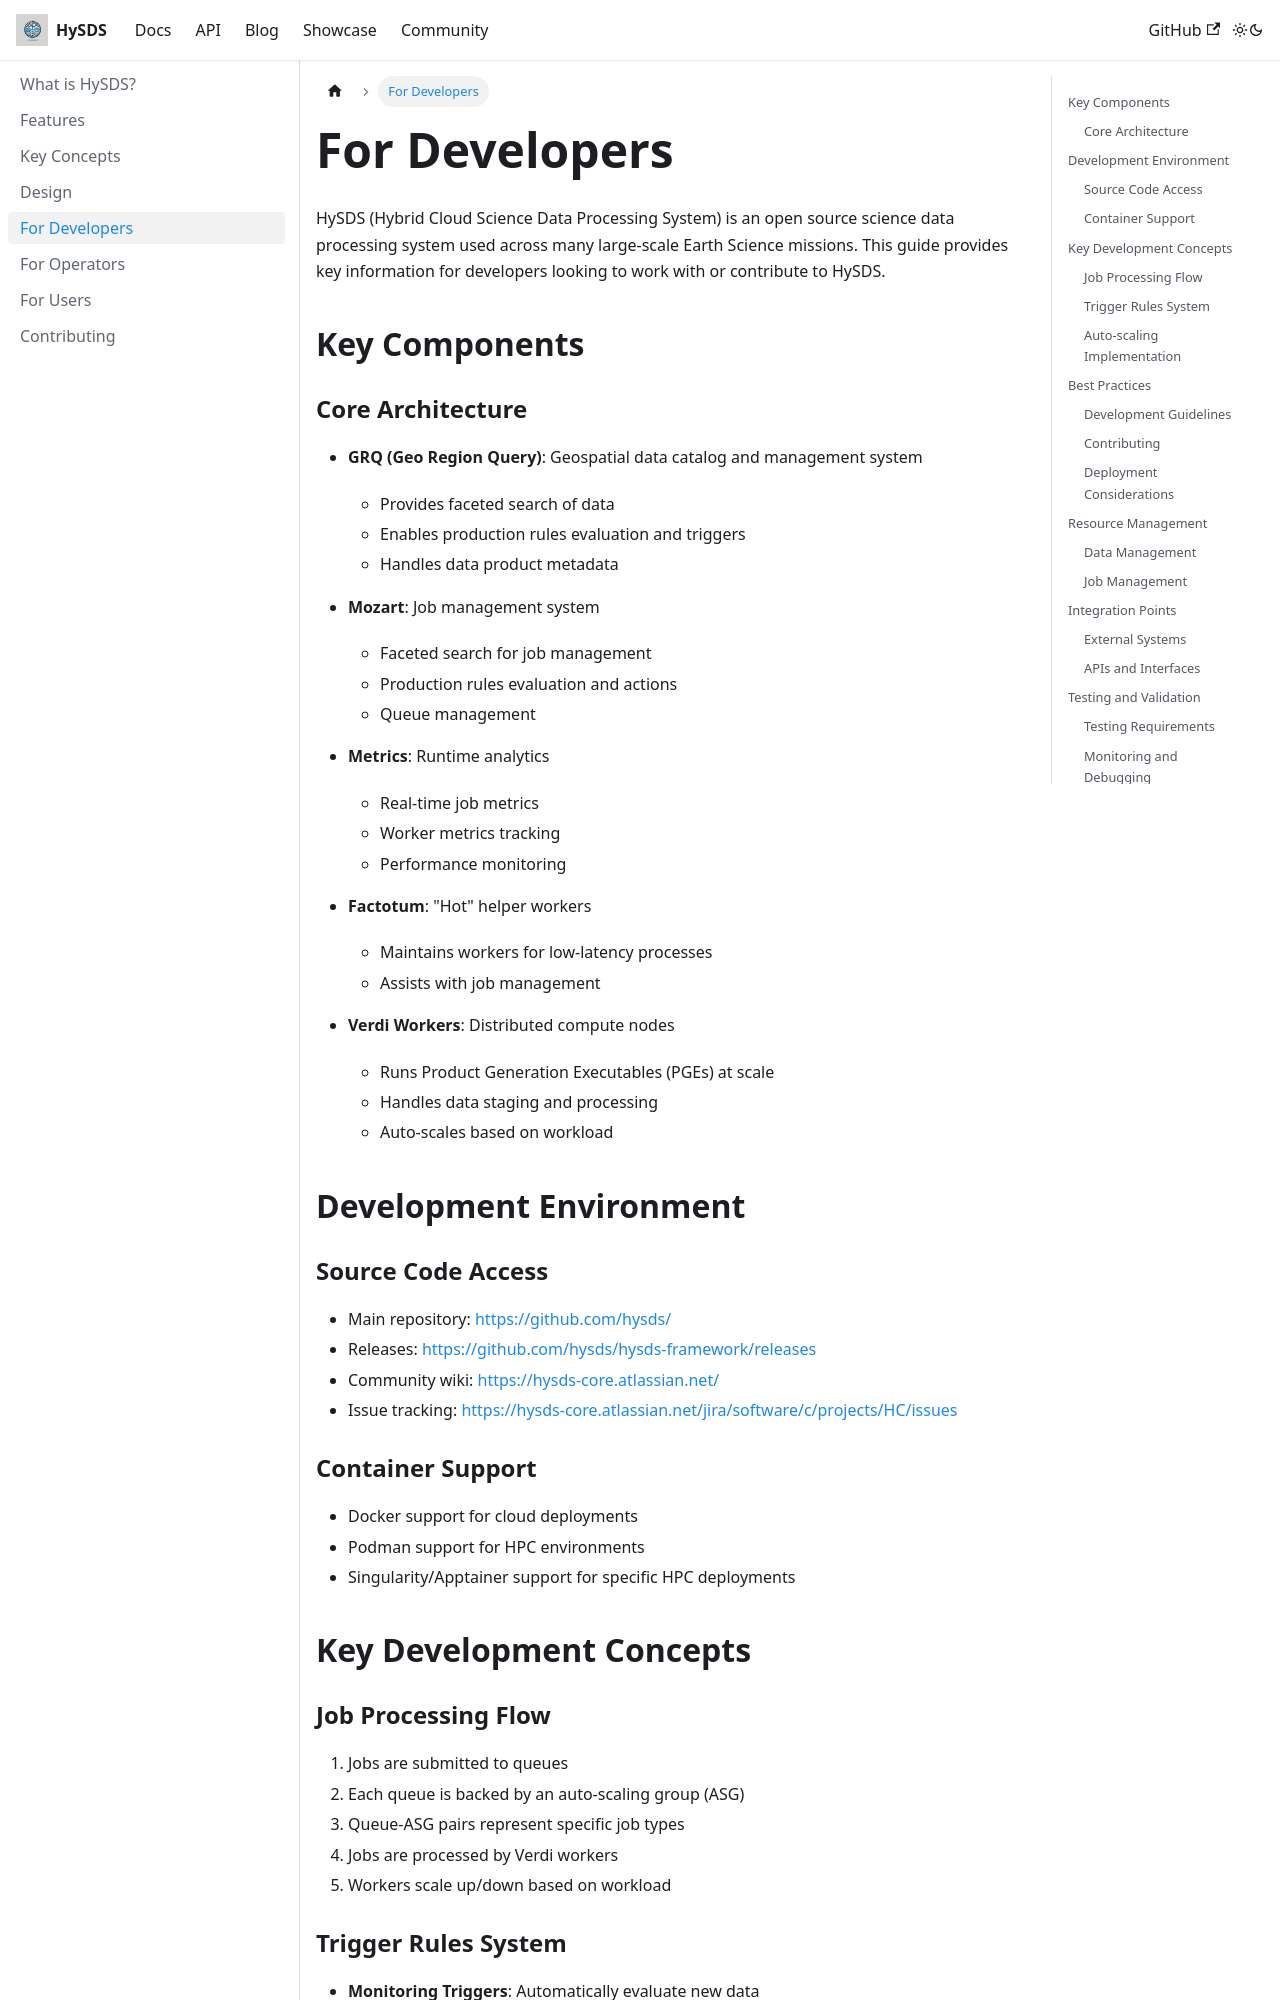

repository: yunks128/hysds.github.io · page: docs/for_developers/index.html · generator: docusaurus

---
sidebar_position: 5
---
# For Developers

HySDS (Hybrid Cloud Science Data Processing System) is an open source science data processing system used across many large-scale Earth Science missions. This guide provides key information for developers looking to work with or contribute to HySDS.

## Key Components

### Core Architecture
- **GRQ (Geo Region Query)**: Geospatial data catalog and management system
  - Provides faceted search of data
  - Enables production rules evaluation and triggers
  - Handles data product metadata

- **Mozart**: Job management system
  - Faceted search for job management
  - Production rules evaluation and actions
  - Queue management

- **Metrics**: Runtime analytics
  - Real-time job metrics
  - Worker metrics tracking
  - Performance monitoring

- **Factotum**: "Hot" helper workers
  - Maintains workers for low-latency processes
  - Assists with job management

- **Verdi Workers**: Distributed compute nodes
  - Runs Product Generation Executables (PGEs) at scale
  - Handles data staging and processing
  - Auto-scales based on workload

## Development Environment

### Source Code Access
- Main repository: https://github.com/hysds/
- Releases: https://github.com/hysds/hysds-framework/releases
- Community wiki: https://hysds-core.atlassian.net/
- Issue tracking: https://hysds-core.atlassian.net/jira/software/c/projects/HC/issues

### Container Support
- Docker support for cloud deployments
- Podman support for HPC environments
- Singularity/Apptainer support for specific HPC deployments
